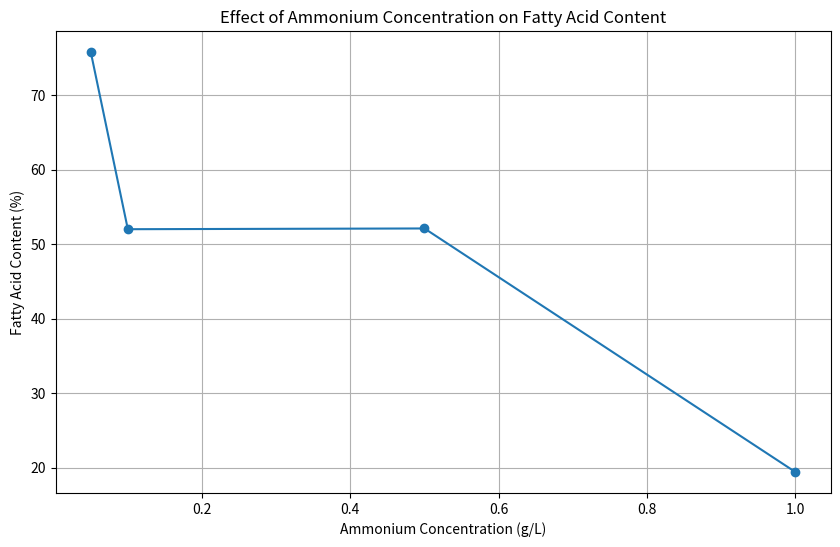

Reproduce this figure in Python.
import pandas as pd
import matplotlib.pyplot as plt

# Sample data for lipid production
data = {'Ammonium Concentration': [0.05, 0.1, 0.5, 1.0], 'Fatty Acid Content': [75.8, 52.0, 52.1, 19.4]}
df = pd.DataFrame(data)

# Plotting the data
plt.figure(figsize=(10, 6))
plt.plot(df['Ammonium Concentration'], df['Fatty Acid Content'], marker='o')
plt.title('Effect of Ammonium Concentration on Fatty Acid Content')
plt.xlabel('Ammonium Concentration (g/L)')
plt.ylabel('Fatty Acid Content (%)')
plt.grid()
plt.show()

# Further analysis can be added here.